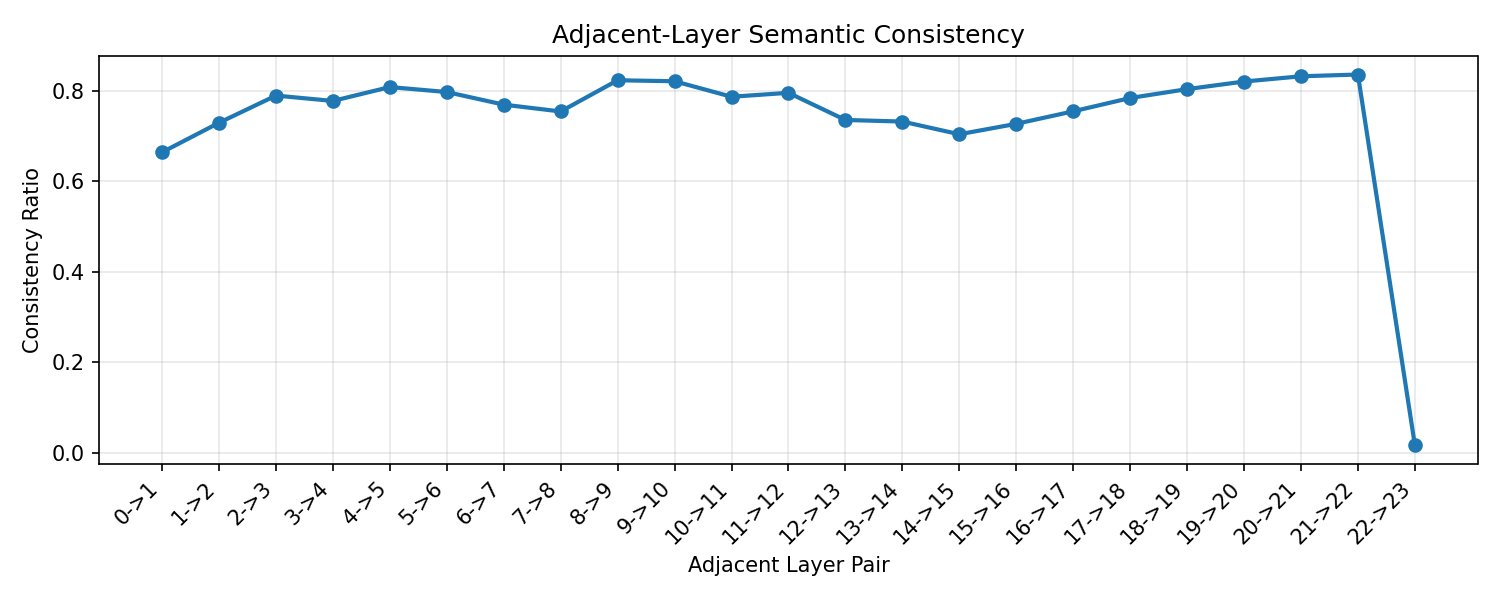

Values plotted in this chart, from the file beside it:
layer_from, layer_to, value, ratio
0, 1, 86029, 0.6638
1, 2, 94474, 0.729
2, 3, 102258, 0.789
3, 4, 100722, 0.7772
4, 5, 104700, 0.8079
5, 6, 103270, 0.7968
6, 7, 99662, 0.769
7, 8, 97710, 0.7539
8, 9, 106641, 0.8228
9, 10, 106361, 0.8207
10, 11, 101919, 0.7864
11, 12, 103049, 0.7951
12, 13, 95275, 0.7351
13, 14, 94825, 0.7317
14, 15, 91186, 0.7036
15, 16, 94169, 0.7266
16, 17, 97749, 0.7542
17, 18, 101562, 0.7837
18, 19, 104102, 0.8033
19, 20, 106277, 0.82
20, 21, 107779, 0.8316
21, 22, 108283, 0.8355
22, 23, 2233, 0.01723
